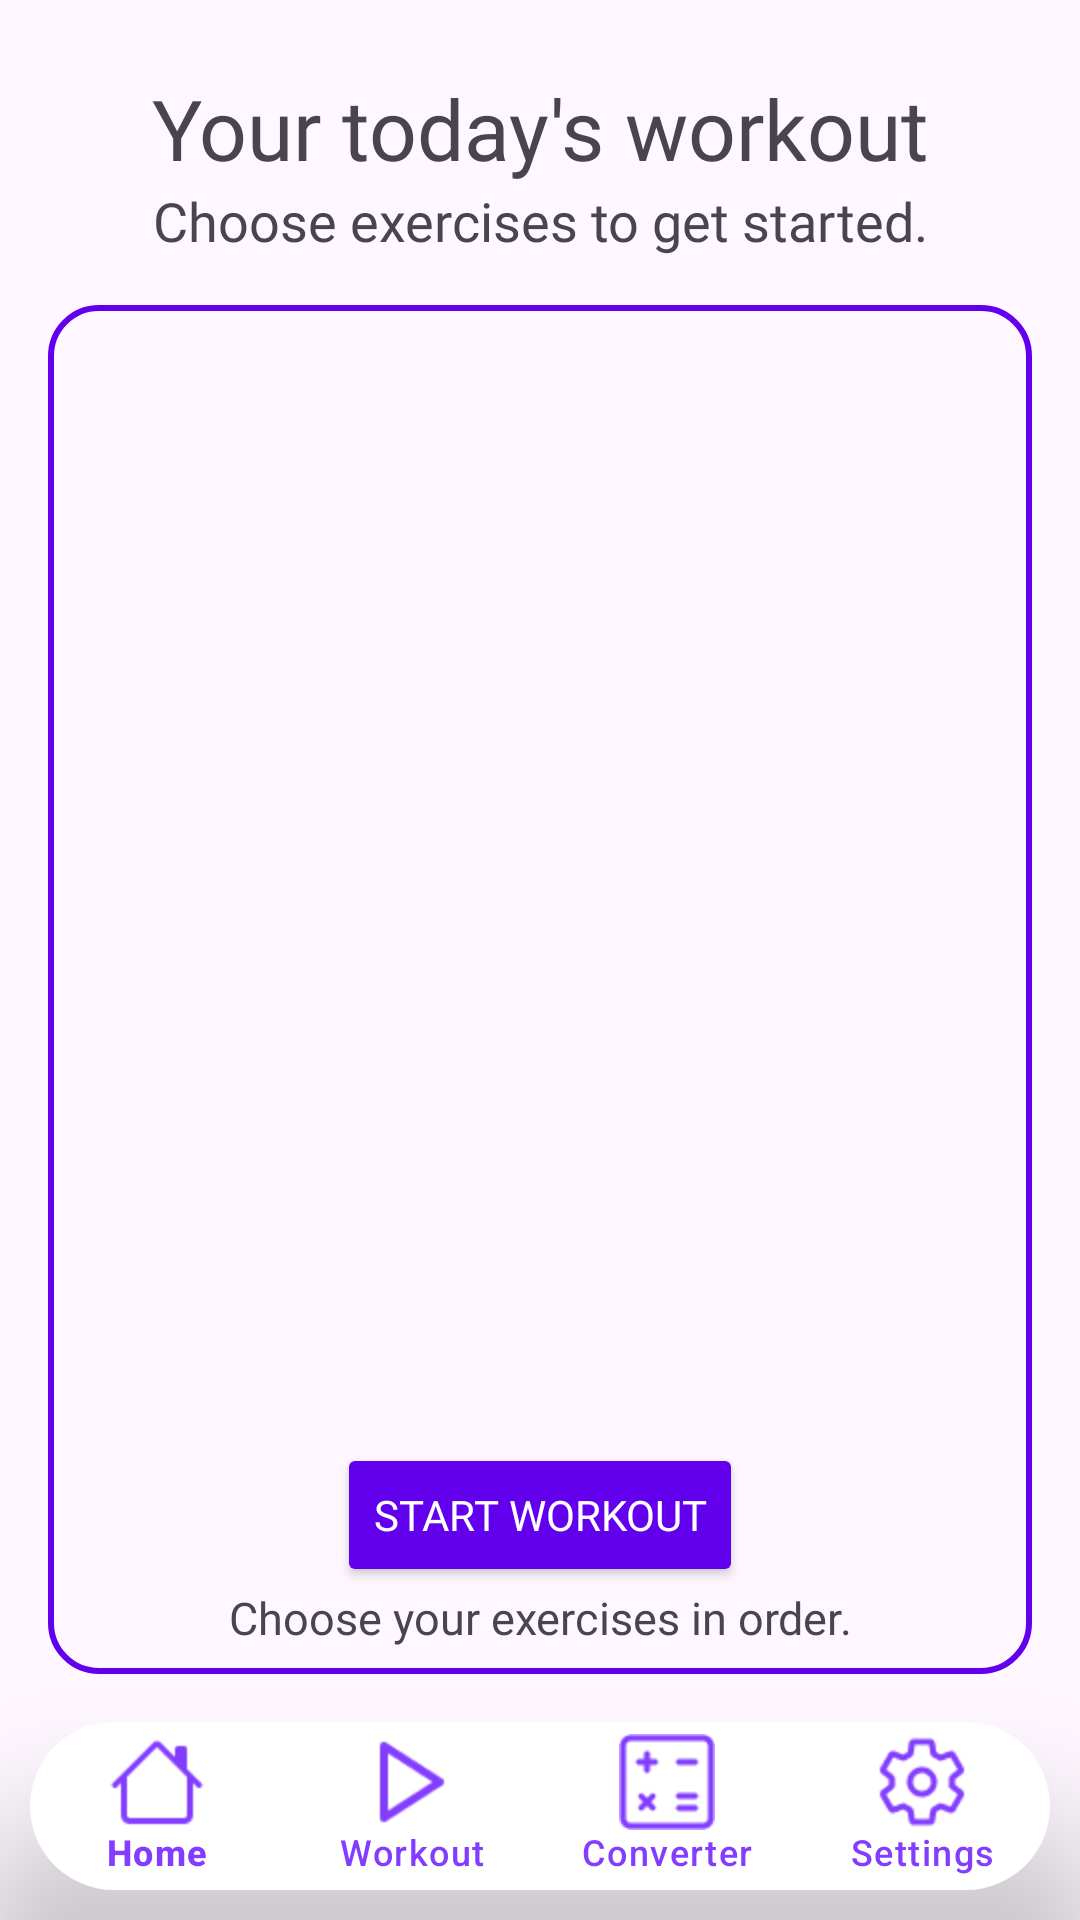

Produce the Android XML layout that renders to this screen, including the resource entries it uses.
<!-- AndroidManifest.xml: application theme Theme.TrackMyWorkout -->
<!-- res/layout/activity_workout_page.xml -->
<?xml version="1.0" encoding="utf-8"?>
<androidx.constraintlayout.widget.ConstraintLayout xmlns:android="http://schemas.android.com/apk/res/android"
    xmlns:app="http://schemas.android.com/apk/res-auto"
    xmlns:tools="http://schemas.android.com/tools"
    android:layout_width="match_parent"
    android:layout_height="match_parent"
    tools:context=".WorkoutPage.WorkoutPage">

    <TextView
        android:id="@+id/workoutTextView"
        android:layout_width="wrap_content"
        android:layout_height="wrap_content"
        android:layout_marginTop="24dp"
        android:fontFamily="@font/nunito_black"
        android:text="@string/your_today_s_workout"
        android:textSize="28sp"
        app:layout_constraintEnd_toEndOf="parent"
        app:layout_constraintStart_toStartOf="parent"
        app:layout_constraintTop_toTopOf="parent" />

    <TextView
        android:id="@+id/chooseExTextView"
        android:layout_width="wrap_content"
        android:layout_height="wrap_content"
        android:fontFamily="@font/nunito_bold"
        android:text="@string/choose_exercises_to_get_started"
        android:textSize="18sp"
        app:layout_constraintEnd_toEndOf="parent"
        app:layout_constraintStart_toStartOf="parent"
        app:layout_constraintTop_toBottomOf="@+id/workoutTextView" />

    
    <androidx.recyclerview.widget.RecyclerView
        android:id="@+id/recyclerViewWorkouts"
        android:fontFamily="@font/nunito"
        android:layout_width="0dp"
        android:layout_height="0dp"
        android:layout_margin="16dp"
        android:background="@drawable/rounded_recycler_land_background"
        android:outlineSpotShadowColor="@color/black"
        app:elevation="32dp"
        app:layout_constraintBottom_toTopOf="@id/bottom_navigation"
        app:layout_constraintEnd_toEndOf="parent"
        app:layout_constraintStart_toStartOf="parent"
        app:layout_constraintTop_toBottomOf="@+id/chooseExTextView" />

    <TextView
        android:id="@+id/workoutInfoTextView"
        android:layout_width="wrap_content"
        android:layout_height="wrap_content"
        android:fontFamily="@font/nunito_sans_extralight"
        android:text="Choose your exercises in order."
        android:textSize="15sp"
        app:layout_constraintEnd_toEndOf="parent"
        app:layout_constraintStart_toStartOf="parent"
        app:layout_constraintTop_toBottomOf="@+id/StartWorkoutButton" />

    <Button
        android:id="@+id/StartWorkoutButton"
        android:fontFamily="@font/nunito_bold"
        android:layout_width="wrap_content"
        android:layout_height="wrap_content"
        android:layout_marginBottom="45dp"
        android:text="Start Workout"
        android:backgroundTint="#FF6200EE"
        android:textColor="#FFFFFF"
        android:elevation="4dp"
        app:layout_constraintEnd_toEndOf="parent"
        app:layout_constraintStart_toStartOf="parent"
        app:layout_constraintBottom_toTopOf="@+id/bottom_navigation"/>

    <com.google.android.material.bottomnavigation.BottomNavigationView
        android:id="@+id/bottom_navigation"
        android:fontFamily="@font/nunito"
        style="@style/BottomNavigationViewStyle"
        android:layout_width="match_parent"
        android:layout_height="wrap_content"
        android:layout_gravity="bottom|center_horizontal"
        android:layout_margin="10dp"
        android:background="@drawable/rounded_nav_background"
        android:outlineSpotShadowColor="@color/black"
        app:elevation="32dp"
        app:itemIconTint="@color/bottom_nav_item_color"
        app:itemTextColor="@color/bottom_nav_item_color"
        app:labelVisibilityMode="labeled"
        app:layout_constraintBottom_toBottomOf="parent"
        app:layout_constraintEnd_toEndOf="parent"
        app:layout_constraintStart_toStartOf="parent"
        app:menu="@menu/bottom_nav"/>
</androidx.constraintlayout.widget.ConstraintLayout>
<!-- resources referenced by this layout -->
<resources>
  <color name="black">#FF000000</color>
  <color name="bottom_nav_item_color">#FF823DFF</color>
  <!-- drawable rounded_nav_background (drawable) -->
  <?xml version="1.0" encoding="utf-8"?>
  <shape xmlns:android="http://schemas.android.com/apk/res/android">
      <solid android:color="@color/white" /> 
      <corners android:radius="32dp"/>
  </shape>
  <!-- drawable rounded_recycler_land_background (drawable) -->
  <?xml version="1.0" encoding="utf-8"?>
  <shape xmlns:android="http://schemas.android.com/apk/res/android">
      <solid android:color="@android:color/transparent"/>
      <stroke
          android:width="2dp"
          android:color="#FF6200EE"/>
  
      <corners android:radius="16dp"/>
  
      <padding
          android:left="10dp"
          android:top="36dp"
          android:right="10dp"
          android:bottom="10dp"/>
  </shape>
  <string name="choose_exercises_to_get_started">Choose exercises to get started.</string>
  <string name="your_today_s_workout">Your today\'s workout</string>
  <style name="BottomNavigationViewStyle" parent="Widget.Design.BottomNavigationView">
          <item name="itemIconSize">32dp</item> 
          <item name="itemTextAppearance">@style/BottomNavigationViewTextAppearance</item>
          <item name="itemPaddingTop">4dp</item> 
          <item name="itemPaddingBottom">8dp</item> 
      </style>
  <style name="Theme.TrackMyWorkout" parent="Base.Theme.TrackMyWorkout" />
  <color name="white">#FFFFFFFF</color>
  <style name="BottomNavigationViewTextAppearance" parent="TextAppearance.Design.Tab">
          <item name="android:textSize">14sp</item> 
      </style>
  <style name="Base.Theme.TrackMyWorkout" parent="Theme.Material3.DayNight.NoActionBar">
          
          
      </style>
</resources>
